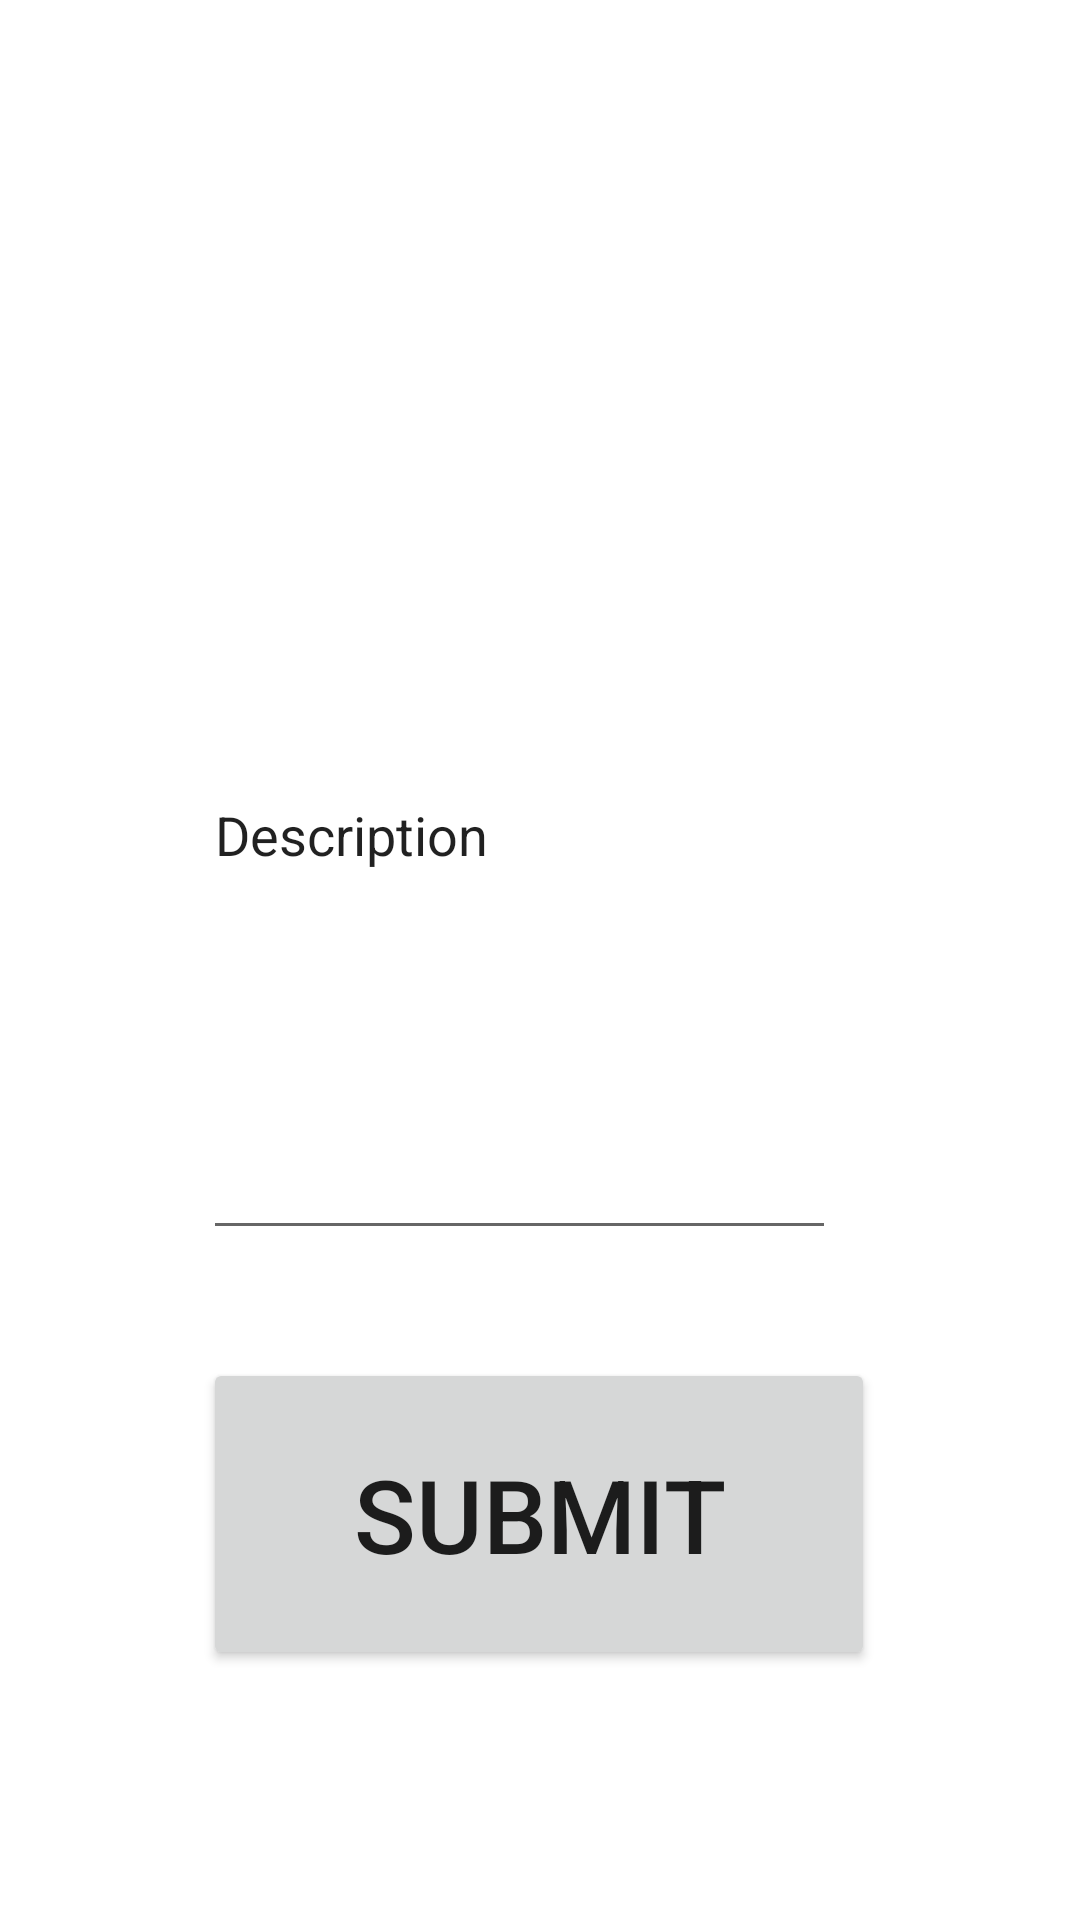

Reconstruct the res/layout file that produces this screen, plus the resources it refers to.
<!-- AndroidManifest.xml: application theme Theme.Android -->
<!-- res/layout/activity_create_support_ticket.xml -->
<?xml version="1.0" encoding="utf-8"?>
<androidx.constraintlayout.widget.ConstraintLayout xmlns:android="http://schemas.android.com/apk/res/android"
    xmlns:app="http://schemas.android.com/apk/res-auto"
    xmlns:tools="http://schemas.android.com/tools"
    android:layout_width="match_parent"
    android:layout_height="match_parent"
    tools:context=".activities.createsupportticket.CreateSupportTicket">

    <TextView
        android:id="@+id/createSupportTicketHeader"
        android:layout_width="match_parent"
        android:layout_height="wrap_content"
        android:layout_marginBottom="648dp"
        android:text="@string/create_support_ticket_header"
        android:textAlignment="center"
        android:textAllCaps="false"
        android:textSize="34sp"
        android:textStyle="bold"
        app:layout_constraintBottom_toBottomOf="parent"
        tools:layout_editor_absoluteX="91dp" />

    <EditText
        android:id="@+id/supportTicketTitle"
        android:layout_width="wrap_content"
        android:layout_height="wrap_content"
        android:layout_marginStart="93dp"
        android:layout_marginTop="100dp"
        android:layout_marginEnd="108dp"
        android:layout_marginBottom="586dp"
        android:ems="10"
        android:inputType="text"
        android:text="@string/create_support_ticket_title"
        app:layout_constraintBottom_toBottomOf="parent"
        app:layout_constraintEnd_toEndOf="parent"
        app:layout_constraintStart_toStartOf="parent"
        app:layout_constraintTop_toTopOf="parent" />

    <EditText
        android:id="@+id/supportTicketDescription"
        android:layout_width="211dp"
        android:layout_height="280dp"
        android:layout_marginStart="93dp"
        android:layout_marginTop="182dp"
        android:layout_marginEnd="107dp"
        android:layout_marginBottom="269dp"
        android:ems="10"
        android:inputType="text"
        android:text="@string/create_support_ticket_description"
        app:layout_constraintBottom_toBottomOf="parent"
        app:layout_constraintEnd_toEndOf="parent"
        app:layout_constraintStart_toStartOf="parent"
        app:layout_constraintTop_toTopOf="parent" />

    <Button
        android:id="@+id/createSupportTicketSubmit"
        android:layout_width="224dp"
        android:layout_height="104dp"
        android:layout_marginStart="93dp"
        android:layout_marginTop="498dp"
        android:layout_marginEnd="94dp"
        android:layout_marginBottom="129dp"
        android:text="@string/create_support_ticket_submit"
        android:textAlignment="center"
        android:textSize="34sp"
        app:layout_constraintBottom_toBottomOf="parent"
        app:layout_constraintEnd_toEndOf="parent"
        app:layout_constraintStart_toStartOf="parent"
        app:layout_constraintTop_toTopOf="parent" />
</androidx.constraintlayout.widget.ConstraintLayout>
<!-- resources referenced by this layout -->
<resources>
  <string name="create_support_ticket_description">Description</string>
  <string name="create_support_ticket_header">Create Support Ticket</string>
  <string name="create_support_ticket_submit">Submit</string>
  <string name="create_support_ticket_title">Title</string>
  <style name="Theme.Android" parent="Theme.MaterialComponents.DayNight.DarkActionBar">
          
          <item name="colorPrimary">@color/purple_500</item>
          <item name="colorPrimaryVariant">@color/purple_700</item>
          <item name="colorOnPrimary">@color/white</item>
          
          <item name="colorSecondary">@color/teal_200</item>
          <item name="colorSecondaryVariant">@color/teal_700</item>
          <item name="colorOnSecondary">@color/black</item>
          
          <item name="android:statusBarColor">?attr/colorPrimaryVariant</item>
          
      </style>
  <!-- not gathered from this repository: default colours our renderer supplied (Android Studio template values) -->
  <color name="purple_500">#FF6200EE</color>
  <color name="purple_700">#FF3700B3</color>
  <color name="teal_200">#FF03DAC5</color>
  <color name="teal_700">#FF018786</color>
  <color name="black">#FF000000</color>
  <color name="white">#FFFFFFFF</color>
</resources>
